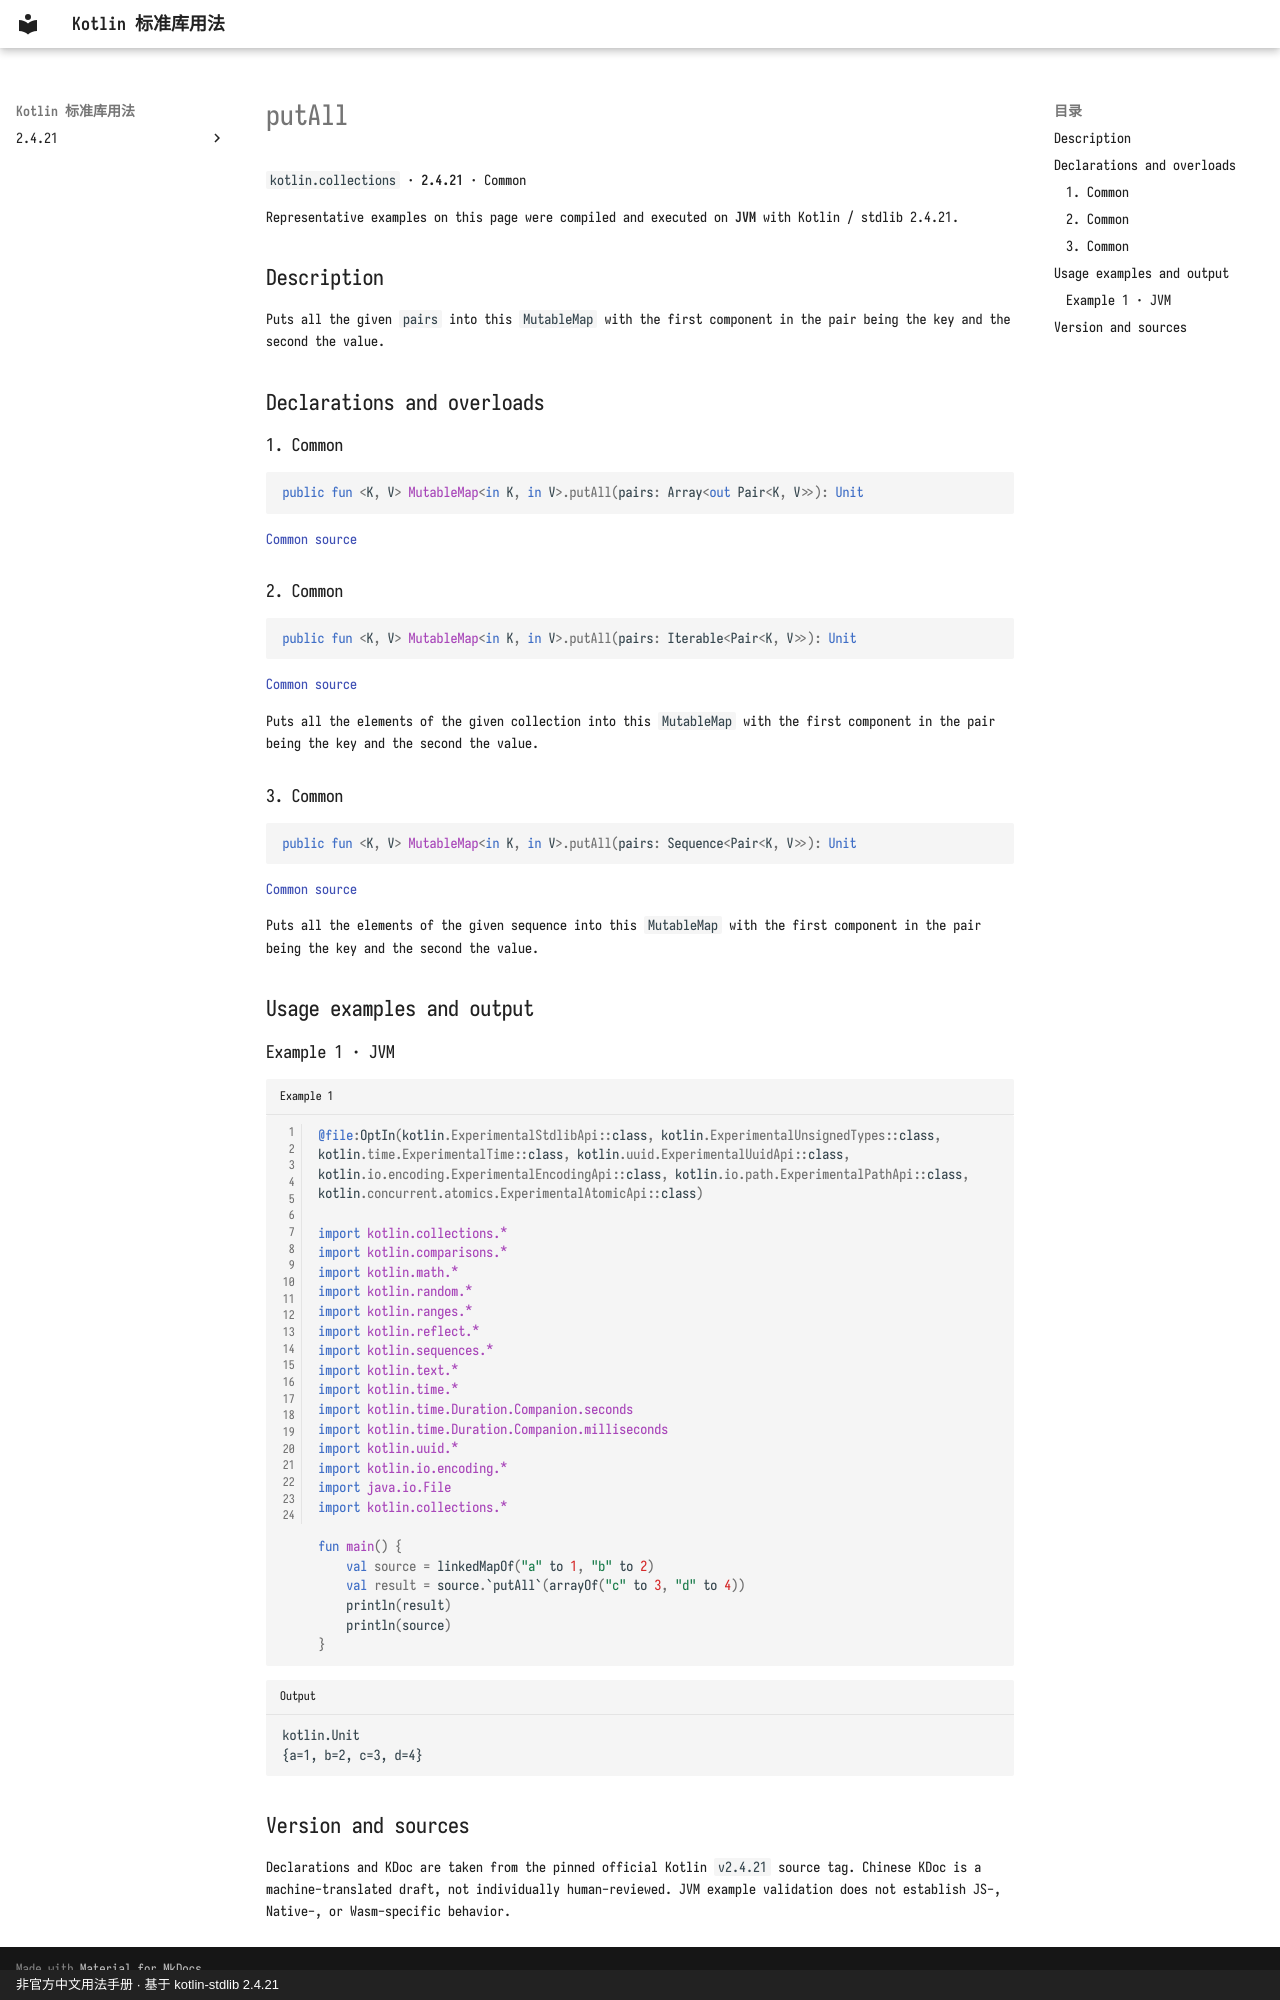

repository: oooooooko/kotlin-stdlib-docs · page: en/api/kotlin.collections/putall--f3b00652/index.html · generator: mkdocs · copyright: 非官方中文用法手册 · 基于 kotlin-stdlib 2.4.21

# putAll

`kotlin.collections` · **2.4.21** · Common

Representative examples on this page were compiled and executed on **JVM** with Kotlin / stdlib 2.4.21.

## Description

Puts all the given `pairs` into this `MutableMap` with the first component in the pair being the key and the second the value.

## Declarations and overloads

### 1. Common

```kotlin
public fun <K, V> MutableMap<in K, in V>.putAll(pairs: Array<out Pair<K, V>>): Unit
```

[Common source](https://github.com/JetBrains/kotlin/blob/v2.4.21/libraries/stdlib/src/kotlin/collections/Maps.kt#L574)

### 2. Common

```kotlin
public fun <K, V> MutableMap<in K, in V>.putAll(pairs: Iterable<Pair<K, V>>): Unit
```

[Common source](https://github.com/JetBrains/kotlin/blob/v2.4.21/libraries/stdlib/src/kotlin/collections/Maps.kt#L583)

Puts all the elements of the given collection into this `MutableMap` with the first component in the pair being the key and the second the value.

### 3. Common

```kotlin
public fun <K, V> MutableMap<in K, in V>.putAll(pairs: Sequence<Pair<K, V>>): Unit
```

[Common source](https://github.com/JetBrains/kotlin/blob/v2.4.21/libraries/stdlib/src/kotlin/collections/Maps.kt#L592)

Puts all the elements of the given sequence into this `MutableMap` with the first component in the pair being the key and the second the value.

## Usage examples and output

### Example 1 · JVM

```kotlin title="Example 1" linenums="1"
@file:OptIn(kotlin.ExperimentalStdlibApi::class, kotlin.ExperimentalUnsignedTypes::class, kotlin.time.ExperimentalTime::class, kotlin.uuid.ExperimentalUuidApi::class, kotlin.io.encoding.ExperimentalEncodingApi::class, kotlin.io.path.ExperimentalPathApi::class, kotlin.concurrent.atomics.ExperimentalAtomicApi::class)

import kotlin.collections.*
import kotlin.comparisons.*
import kotlin.math.*
import kotlin.random.*
import kotlin.ranges.*
import kotlin.reflect.*
import kotlin.sequences.*
import kotlin.text.*
import kotlin.time.*
import kotlin.time.Duration.Companion.seconds
import kotlin.time.Duration.Companion.milliseconds
import kotlin.uuid.*
import kotlin.io.encoding.*
import java.io.File
import kotlin.collections.*

fun main() {
    val source = linkedMapOf("a" to 1, "b" to 2)
    val result = source.`putAll`(arrayOf("c" to 3, "d" to 4))
    println(result)
    println(source)
}
```

```text title="Output"
kotlin.Unit
{a=1, b=2, c=3, d=4}
```

## Version and sources

Declarations and KDoc are taken from the pinned official Kotlin `v2.4.21` source tag. Chinese KDoc is a machine-translated draft, not individually human-reviewed. JVM example validation does not establish JS-, Native-, or Wasm-specific behavior.
